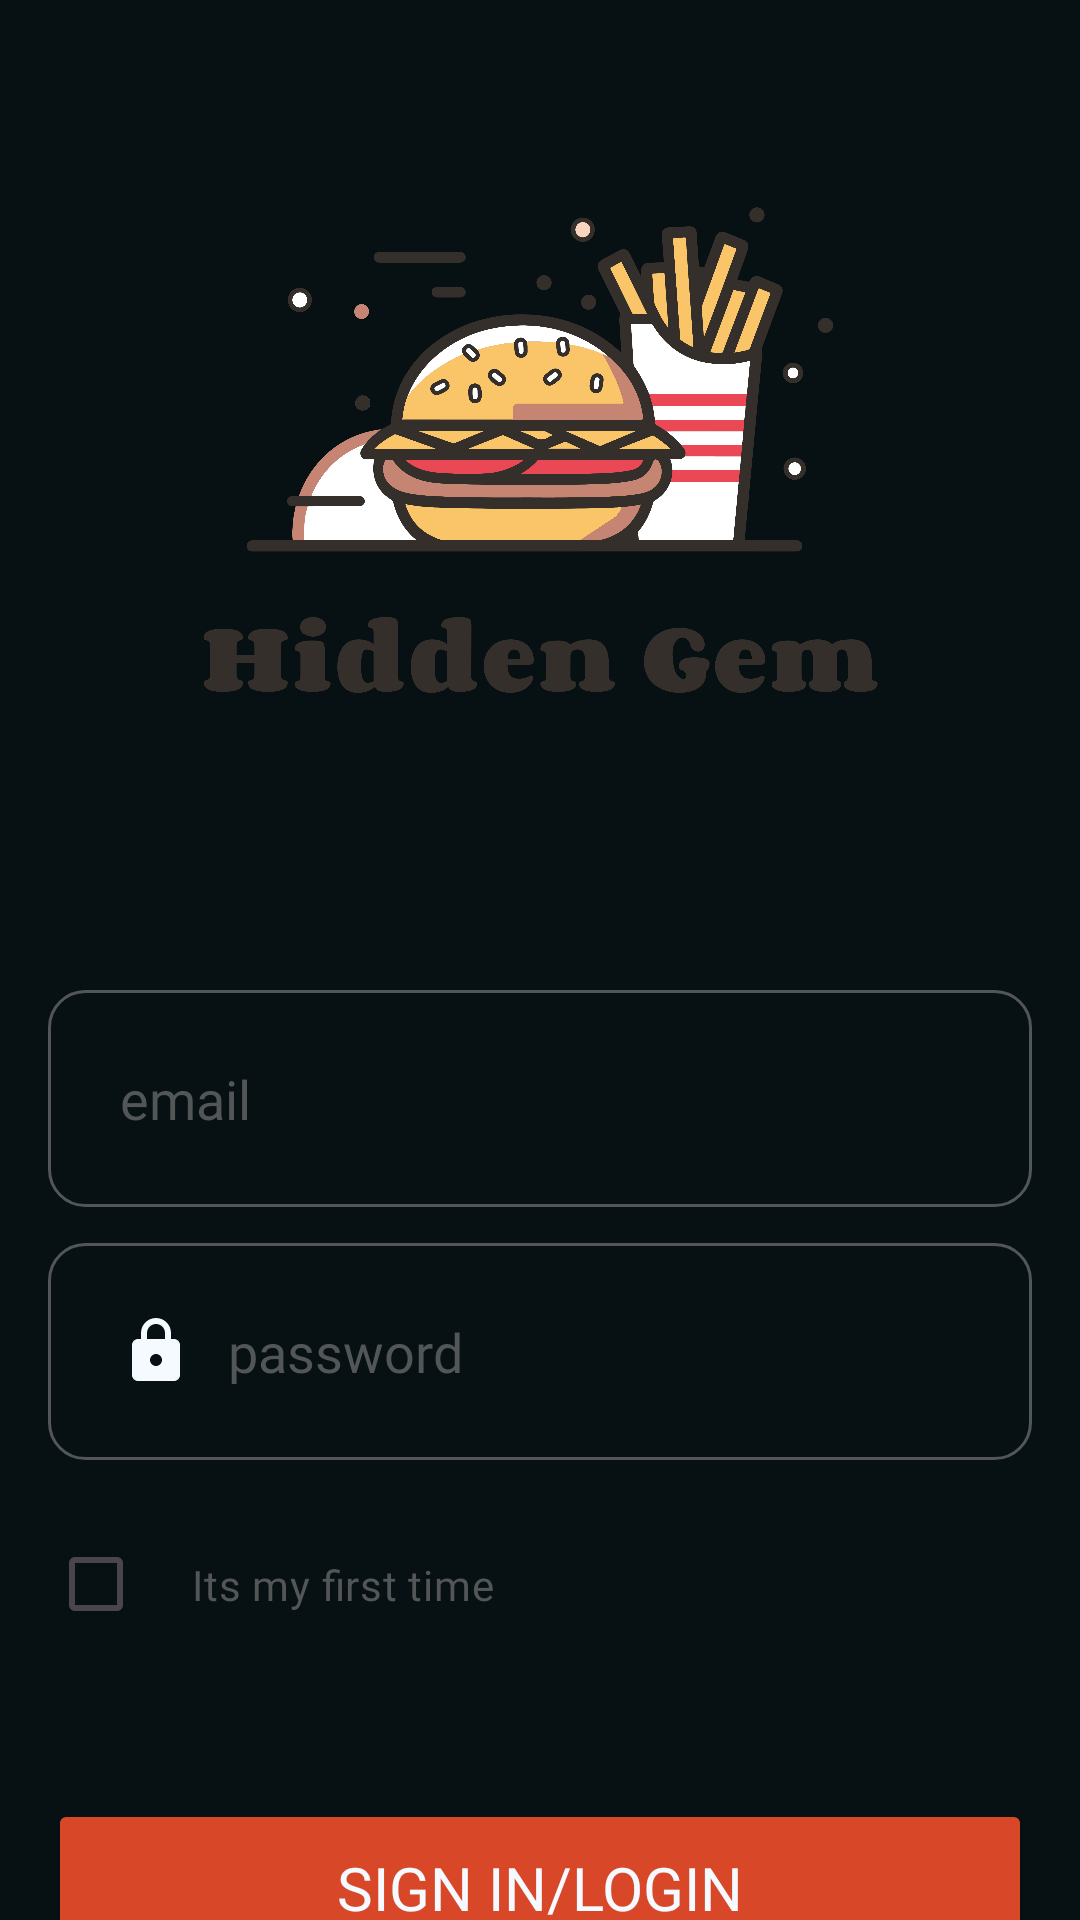

Produce the Android XML layout that renders to this screen, including the resource entries it uses.
<!-- AndroidManifest.xml: application theme Theme.HiddenGems -->
<!-- res/layout/fragment_sign_in_sign_up.xml -->
<?xml version="1.0" encoding="utf-8"?>
<ScrollView xmlns:android="http://schemas.android.com/apk/res/android"
    xmlns:app="http://schemas.android.com/apk/res-auto"
    xmlns:tools="http://schemas.android.com/tools"
    android:layout_width="match_parent"
    android:layout_height="match_parent"
    android:background="@color/richBlack"
    android:scrollbars="none"
    tools:context=".presentation.ui.screens.SignInSignUp">

    <LinearLayout
        android:layout_width="match_parent"
        android:layout_height="wrap_content"
        android:orientation="vertical">

        <ImageView
            android:id="@+id/imageView2"
            android:layout_width="match_parent"
            android:layout_height="200dp"
            android:layout_marginTop="50dp"
            android:src="@drawable/logo_transparent_png" />

        <EditText
            android:id="@+id/editTextTextEmailAddress"
            android:layout_width="match_parent"
            android:layout_height="wrap_content"
            android:layout_marginHorizontal="16dp"
            android:layout_marginTop="80dp"
            android:background="@drawable/roundbox"
            android:drawableStart="@drawable/baseline_alternate_email_24"
            android:drawablePadding="12dp"
            android:drawableTint="@color/aliceBlue"
            android:ems="10"
            android:hint="email"
            android:inputType="textEmailAddress"
            android:padding="24dp"
            android:textColor="@color/davysGrey"
            android:textColorHint="@color/davysGrey" />

        <EditText
            android:id="@+id/editTextTextPassword"
            android:layout_width="match_parent"
            android:layout_height="wrap_content"
            android:layout_marginHorizontal="16dp"
            android:layout_marginTop="12dp"
            android:background="@drawable/roundbox"
            android:drawableStart="@drawable/round_lock_24"
            android:drawablePadding="12dp"
            android:drawableTint="@color/aliceBlue"
            android:ems="10"
            android:hint="password"
            android:inputType="textPassword"
            android:padding="24dp"
            android:textColor="@color/davysGrey"
            android:textColorHint="@color/davysGrey" />

        <CheckBox
            android:id="@+id/checkBox"
            android:layout_width="match_parent"
            android:layout_height="wrap_content"
            android:layout_margin="16dp"
            android:drawablePadding="12dp"
            android:padding="16dp"
            android:text="Its my first time"
            android:textColor="@color/davysGrey" />

        <Button
            android:id="@+id/button2"
            android:layout_width="match_parent"
            android:layout_height="wrap_content"
            android:layout_marginHorizontal="16dp"
            android:layout_marginTop="30dp"
            android:backgroundTint="@color/chillRed"
            android:fontFamily="@font/questrialregular"
            android:padding="16dp"
            android:text="Sign In/Login"
            android:textSize="20sp"
            app:cornerRadius="12dp" />

    </LinearLayout>

</ScrollView>
<!-- resources referenced by this layout -->
<resources>
  <color name="aliceBlue">#FFF4FAFF</color>
  <color name="chillRed">#FFD84727</color>
  <color name="davysGrey">#FF535657</color>
  <color name="richBlack">#FF071013</color>
  <!-- drawable logo_transparent_png: png bitmap (drawable-nodpi, 630983 bytes) -->
  <!-- drawable round_lock_24 (drawable) -->
  <vector xmlns:android="http://schemas.android.com/apk/res/android" android:height="24dp" android:tint="#D2D0D0" android:viewportHeight="24" android:viewportWidth="24" android:width="24dp">
        
      <path android:fillColor="@android:color/white" android:pathData="M18,8h-1L17,6c0,-2.76 -2.24,-5 -5,-5S7,3.24 7,6v2L6,8c-1.1,0 -2,0.9 -2,2v10c0,1.1 0.9,2 2,2h12c1.1,0 2,-0.9 2,-2L20,10c0,-1.1 -0.9,-2 -2,-2zM12,17c-1.1,0 -2,-0.9 -2,-2s0.9,-2 2,-2 2,0.9 2,2 -0.9,2 -2,2zM9,8L9,6c0,-1.66 1.34,-3 3,-3s3,1.34 3,3v2L9,8z"/>
      
  </vector>
  <!-- drawable roundbox (drawable) -->
  <?xml version="1.0" encoding="utf-8"?>
  <shape xmlns:android="http://schemas.android.com/apk/res/android"
      android:shape="rectangle">
  
      <corners android:radius="12dp"/>
  
      <stroke android:color="@color/davysGrey" android:width="1dp"/>
  
  
  
  </shape>
  <style name="Theme.HiddenGems" parent="Base.Theme.HiddenGems" />
  <style name="Base.Theme.HiddenGems" parent="Theme.Material3.DayNight.NoActionBar">
          
          
          <item name="backgroundColor">@color/richBlack</item>
          <item name="android:windowTranslucentStatus">true</item>
          <item name="windowNoTitle">true</item>
          <item name="android:statusBarColor">@android:color/transparent</item>
          <item name="android:textColor">@color/aliceBlue</item>
          <item name="fontFamily">@font/questrialregular</item>
  
      </style>
</resources>
